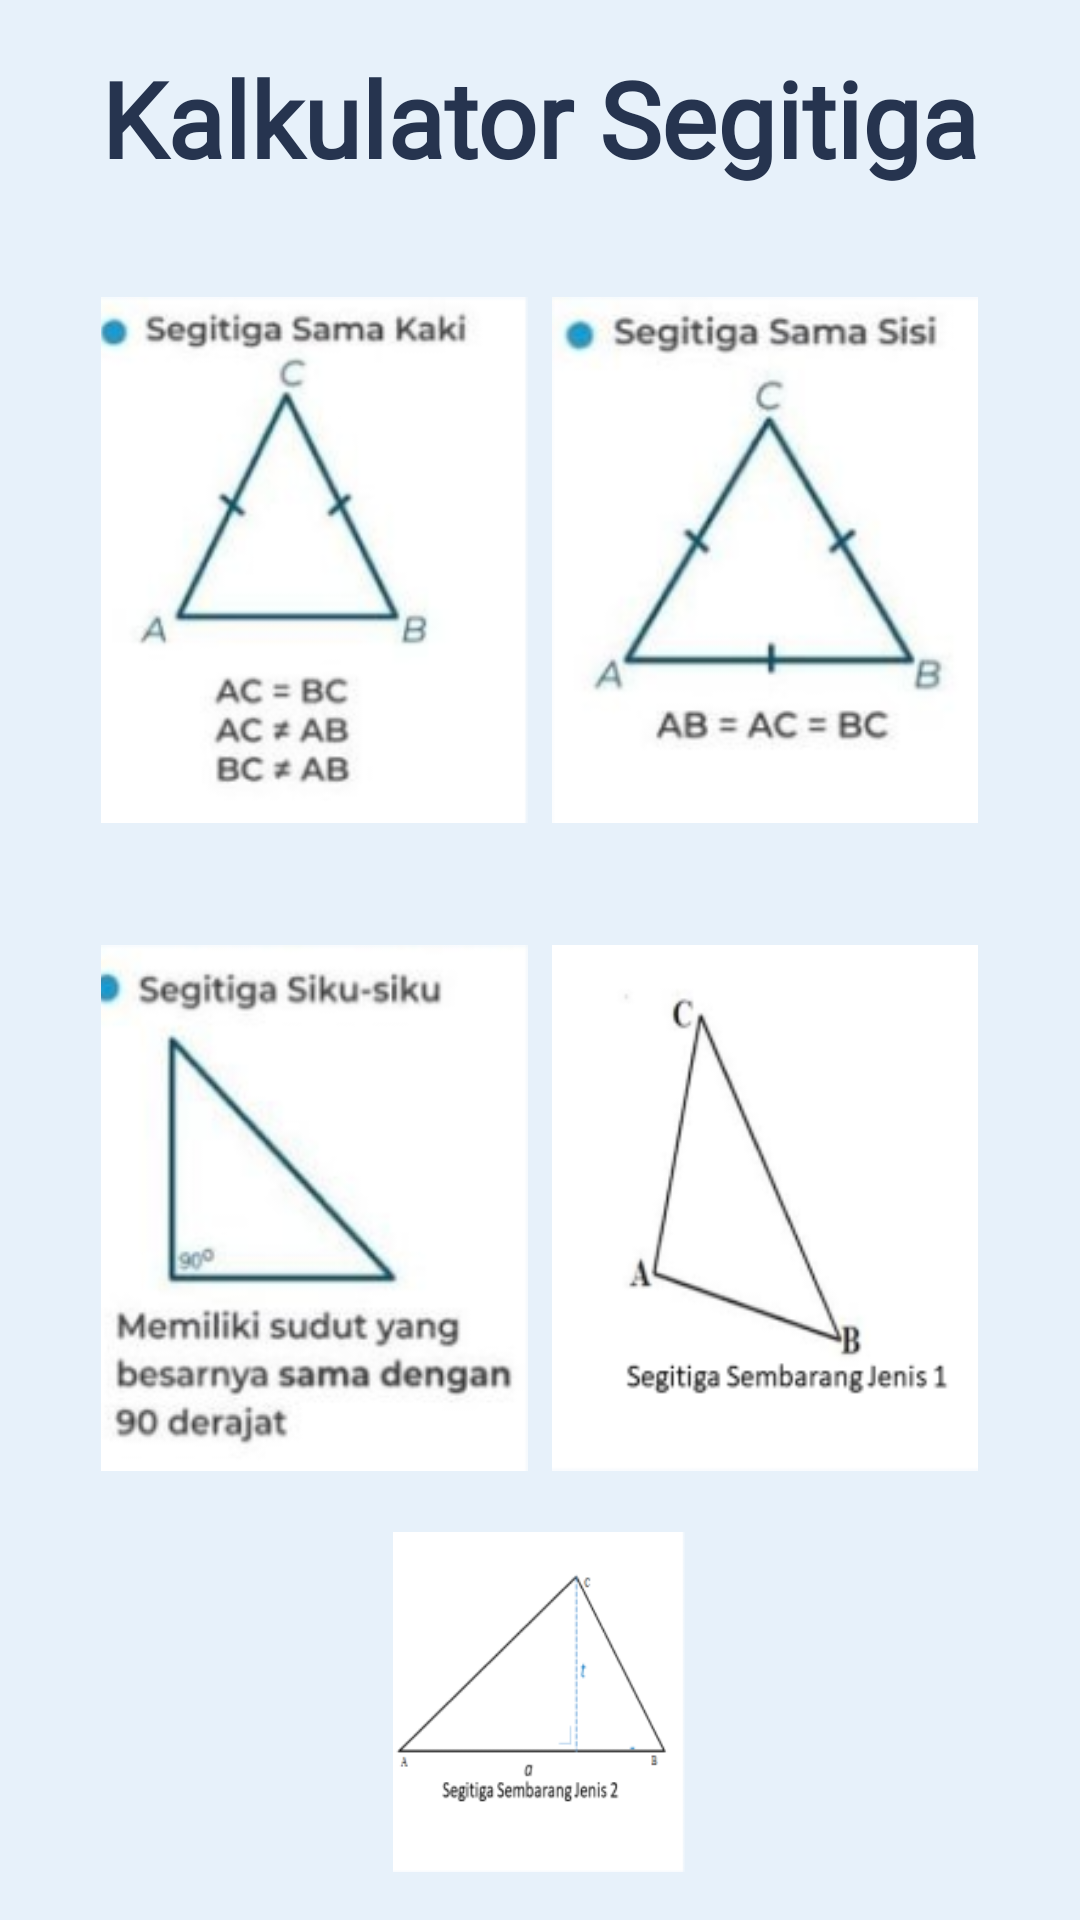

This screen was rendered from an Android layout file. Write that file and the resources it references.
<!-- AndroidManifest.xml: application theme Theme.Segitiga -->
<!-- res/layout/activity_home.xml -->
<?xml version="1.0" encoding="utf-8"?>
<LinearLayout
    xmlns:android="http://schemas.android.com/apk/res/android"
    android:layout_width="match_parent"
    android:layout_height="match_parent"
    android:background="#E7F1FA"
    android:orientation="vertical"
    android:gravity="center"
    >

    <LinearLayout
        android:layout_width="wrap_content"
        android:layout_height="wrap_content"
        android:orientation="vertical"
        android:background="#E7F1FA"
        android:padding="16dp">

        <TextView
            android:layout_width="wrap_content"
            android:layout_height="wrap_content"
            android:layout_gravity="center_horizontal"
            android:layout_marginBottom="16dp"
            android:text="Kalkulator Segitiga"
            android:textColor="#26344F"
            android:textSize="35sp"
            android:textStyle="bold"
            android:fontFamily="@font/poppinsblack"
            />

        <LinearLayout
            android:id="@+id/linearLayout1"
            android:layout_width="match_parent"
            android:layout_height="wrap_content"
            android:gravity="center"
            android:orientation="horizontal">

            <ImageView
                android:id="@+id/imageView1"
                android:layout_width="150dp"
                android:layout_height="wrap_content"
                android:layout_marginEnd="8dp"
                android:src="@drawable/gambar01" />

            <ImageView
                android:id="@+id/imageView2"
                android:layout_width="150dp"
                android:layout_height="wrap_content"
                android:src="@drawable/gambar02" />
        </LinearLayout>

        <LinearLayout
            android:id="@+id/linearLayout2"
            android:layout_width="match_parent"
            android:layout_height="wrap_content"
            android:gravity="center"
            android:orientation="horizontal">

            <ImageView
                android:id="@+id/imageView3"
                android:layout_width="150dp"
                android:layout_height="wrap_content"
                android:layout_marginEnd="8dp"
                android:src="@drawable/gambar03" />

            <ImageView
                android:id="@+id/imageView4"
                android:layout_width="150dp"
                android:layout_height="wrap_content"
                android:src="@drawable/gambar04" />
        </LinearLayout>

        <ImageView
            android:id="@+id/imageView5"
            android:layout_width="150dp"
            android:layout_height="wrap_content"
            android:layout_gravity="center_horizontal"
            android:layout_marginTop="0dp"
            android:src="@drawable/gambar05" />
    </LinearLayout>

</LinearLayout>
<!-- resources referenced by this layout -->
<resources>
  <!-- drawable gambar01: png bitmap (drawable, 24052 bytes) -->
  <!-- drawable gambar02: png bitmap (drawable, 26399 bytes) -->
  <!-- drawable gambar03: png bitmap (drawable, 27782 bytes) -->
  <!-- drawable gambar04: png bitmap (drawable, 9495 bytes) -->
  <!-- drawable gambar05: png bitmap (drawable, 7567 bytes) -->
  <style name="Theme.Segitiga" parent="Base.Theme.Segitiga" />
  <style name="Base.Theme.Segitiga" parent="Theme.Material3.DayNight.NoActionBar">
          
          
      </style>
</resources>
